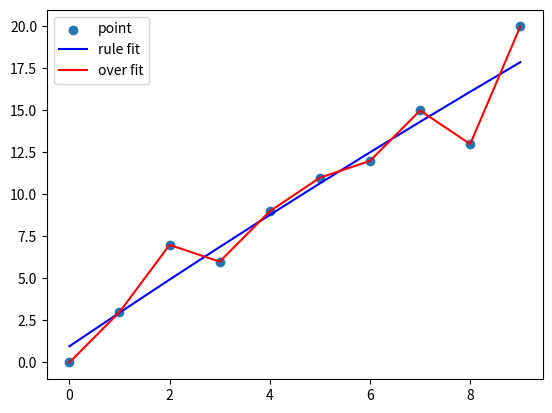

The matplotlib source for this figure: (Note: this script raises an exception after producing the figure.)

import numpy as np
import matplotlib.pyplot as plt

#x = np.arange(0, 2*math.pi, 0.5)
#x = np.linspace(0,6,10)
#x = random.randint(0,12,10)
#y = np.sin(x)+random.rand(-1,1)
#y1 =np.sin(x)
x = np.array([0,1,2,3,4,5,6,7,8,9])
y = np.array([0,3,7,6,9,11,12,15,13,20])
#12次项式拟合n
pfit = np.polyfit(x,y,12)
y_fun = np.poly1d(pfit)
#原始
pfit1 = np.polyfit(x,y,2)
y_fun1 = np.poly1d(pfit1)
plt.scatter(x,y,label="point")
plt.plot(x, y_fun1(x),color ="b",label="rule fit")
plt.plot(x,y_fun(x),color = "r",label="over fit")
plt.legend()
plt.show()
print(y_fun1(x))
print(y_fun(x))
s=(y_fun1(x)-y_fun(x))^2
print(s)